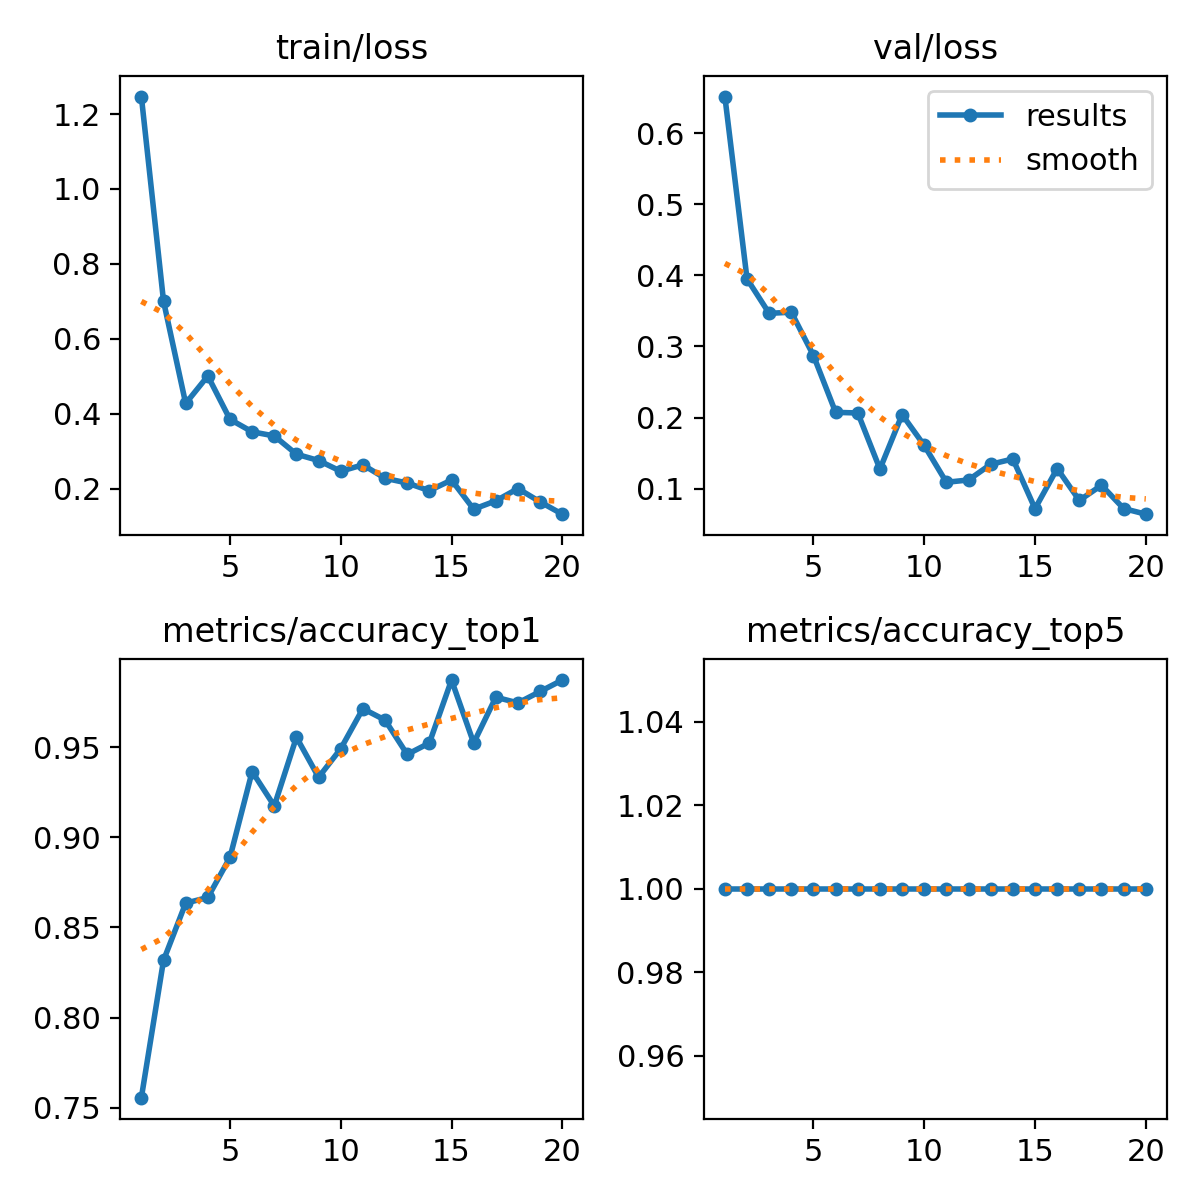

Source data for this figure (header and first rows):
epoch, time, train/loss, metrics/accuracy_top1, metrics/accuracy_top5, val/loss, lr/pg0, lr/pg1, lr/pg2
1, 14.2, 1.247, 0.7556, 1, 0.6515, 0.0003646, 0.0003646, 0.0003646
2, 28.44, 0.7006, 0.8317, 1, 0.395, 0.0006986, 0.0006986, 0.0006986
3, 42.58, 0.4272, 0.8635, 1, 0.3465, 0.0009959, 0.0009959, 0.0009959
4, 56.81, 0.5007, 0.8667, 1, 0.3482, 0.000946, 0.000946, 0.000946
5, 70.99, 0.3848, 0.8889, 1, 0.2871, 0.000891, 0.000891, 0.000891
6, 84.83, 0.3515, 0.9365, 1, 0.2072, 0.000836, 0.000836, 0.000836
7, 98.55, 0.3404, 0.9175, 1, 0.2064, 0.000781, 0.000781, 0.000781
8, 112.1, 0.2917, 0.9556, 1, 0.1275, 0.000726, 0.000726, 0.000726
9, 125.8, 0.2748, 0.9333, 1, 0.2041, 0.000671, 0.000671, 0.000671
10, 139.4, 0.2462, 0.9492, 1, 0.1607, 0.000616, 0.000616, 0.000616
11, 153.1, 0.2633, 0.9714, 1, 0.1089, 0.0005611, 0.0005611, 0.0005611
12, 166.8, 0.2274, 0.9651, 1, 0.1121, 0.0005061, 0.0005061, 0.0005061
13, 180.4, 0.2149, 0.946, 1, 0.1342, 0.0004511, 0.0004511, 0.0004511
14, 193.9, 0.1942, 0.9524, 1, 0.1417, 0.0003961, 0.0003961, 0.0003961
15, 207.5, 0.2228, 0.9873, 1, 0.07178, 0.0003411, 0.0003411, 0.0003411
16, 221.3, 0.1449, 0.9524, 1, 0.1282, 0.0002861, 0.0002861, 0.0002861
17, 235, 0.1672, 0.9778, 1, 0.08331, 0.0002311, 0.0002311, 0.0002311
18, 248.7, 0.2, 0.9746, 1, 0.1047, 0.0001761, 0.0001761, 0.0001761
19, 262.5, 0.1643, 0.9809, 1, 0.07191, 0.0001211, 0.0001211, 0.0001211
20, 276.2, 0.1316, 0.9873, 1, 0.064, 6.61045e-05, 6.61045e-05, 6.61045e-05
